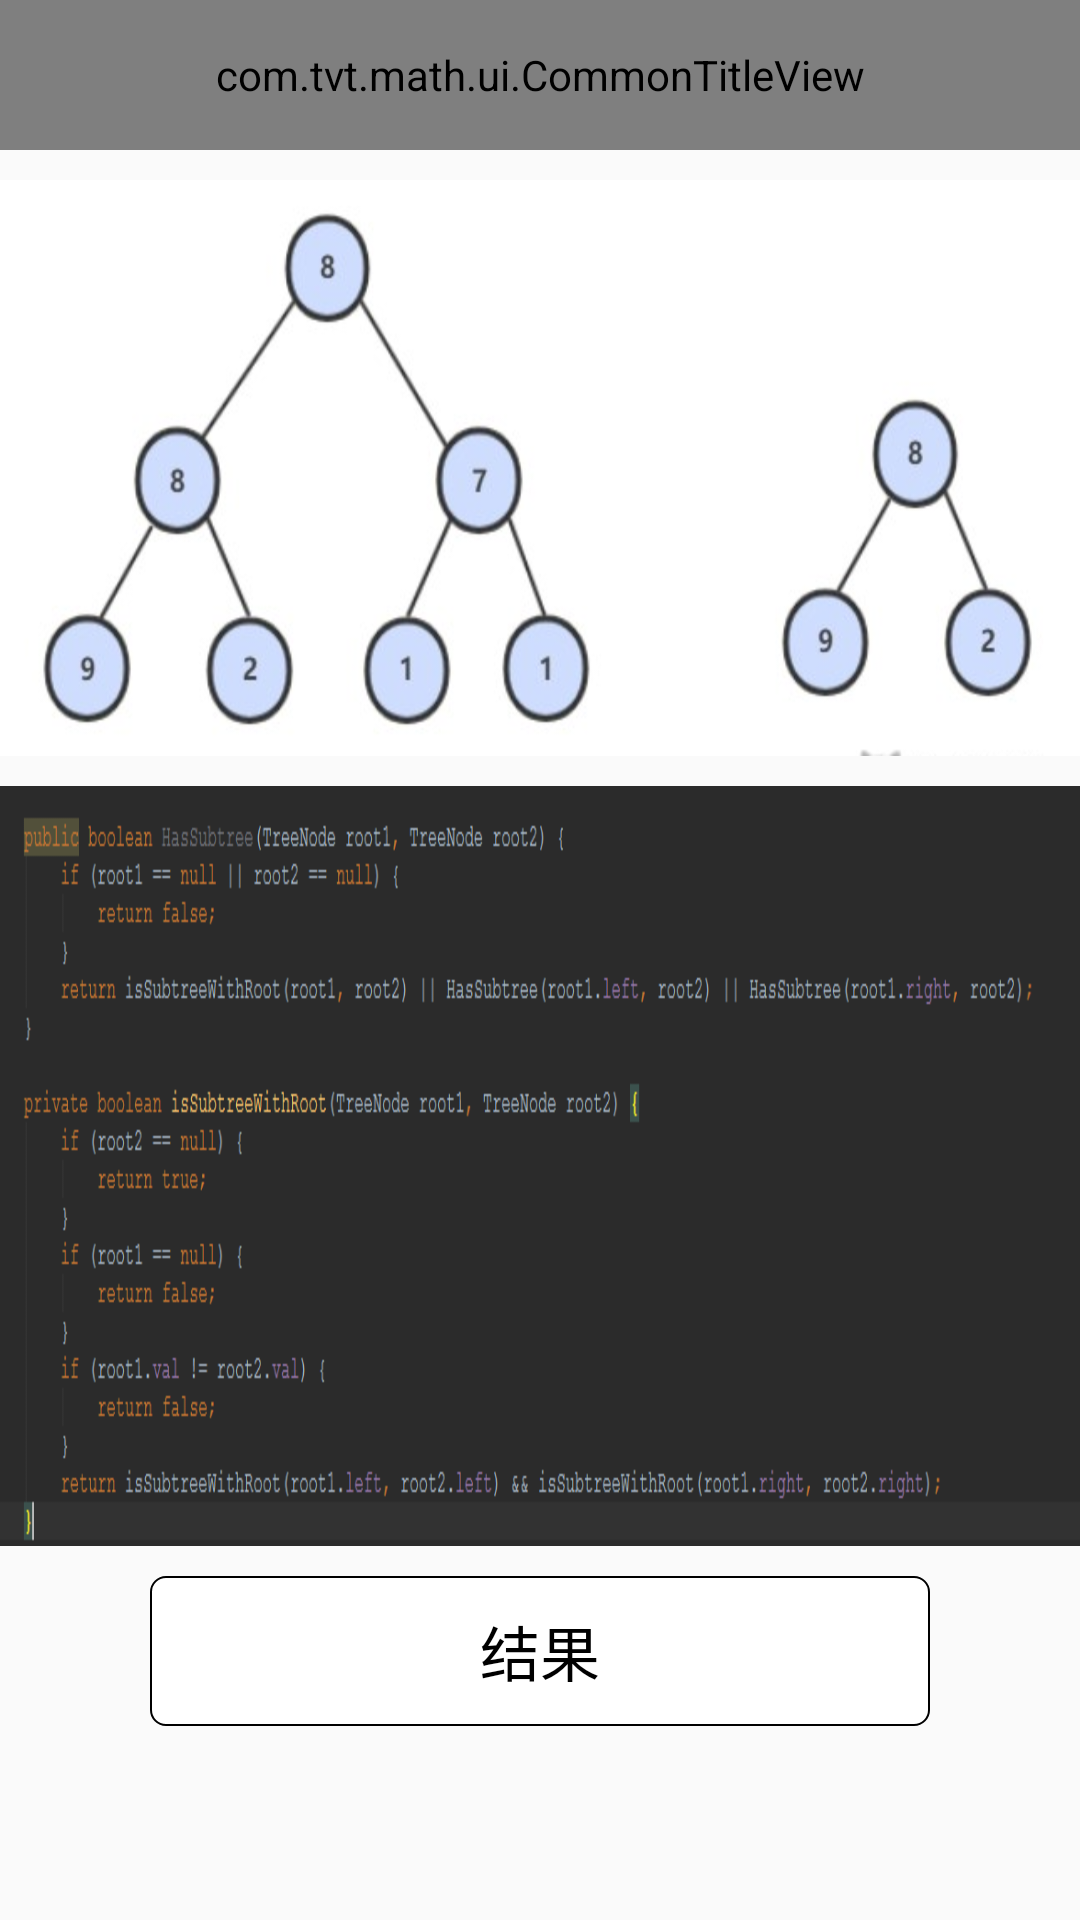

Here is an Android app screen rendered from its layout file. Give the layout XML and the strings, colors and styles it references.
<!-- AndroidManifest.xml: application theme AppTheme -->
<!-- res/layout/math_26_act.xml -->
<?xml version="1.0" encoding="utf-8"?>
<androidx.constraintlayout.widget.ConstraintLayout xmlns:android="http://schemas.android.com/apk/res/android"
    xmlns:app="http://schemas.android.com/apk/res-auto"
    android:layout_width="match_parent"
    android:layout_height="match_parent">

    <com.tvt.math.ui.CommonTitleView
        android:id="@+id/title"
        android:layout_width="match_parent"
        android:layout_height="@dimen/screen_size_50dp"
        app:layout_constraintTop_toTopOf="parent"
        app:text="@string/math_26_title" />

    <ScrollView
        android:layout_width="match_parent"
        android:layout_height="0dp"
        android:overScrollMode="never"
        android:scrollbars="none"
        app:layout_constraintBottom_toBottomOf="parent"
        app:layout_constraintTop_toBottomOf="@id/title">

        <androidx.constraintlayout.widget.ConstraintLayout
            android:layout_width="match_parent"
            android:layout_height="wrap_content">

            <androidx.appcompat.widget.AppCompatImageView
                android:id="@+id/tvMath"
                android:layout_width="match_parent"
                android:layout_height="wrap_content"
                android:layout_marginTop="@dimen/screen_size_10dp"
                android:background="@mipmap/math_26"
                android:scaleType="centerInside"
                app:layout_constraintTop_toTopOf="parent" />

            <androidx.appcompat.widget.AppCompatImageView
                android:id="@+id/tvMathCode"
                android:layout_width="match_parent"
                android:layout_height="wrap_content"
                android:layout_marginTop="@dimen/screen_size_10dp"
                android:background="@mipmap/math_26_code"
                android:scaleType="centerInside"
                app:layout_constraintTop_toBottomOf="@id/tvMath" />

            <androidx.appcompat.widget.AppCompatTextView
                android:id="@+id/tvResult"
                android:layout_width="match_parent"
                android:layout_height="@dimen/screen_size_50dp"
                android:layout_marginStart="@dimen/screen_size_50dp"
                android:layout_marginTop="@dimen/screen_size_10dp"
                android:layout_marginEnd="@dimen/screen_size_50dp"
                android:background="@drawable/result_background"
                android:gravity="center"
                android:text="@string/result"
                android:textColor="@android:color/black"
                android:textSize="20sp"
                app:layout_constraintTop_toBottomOf="@id/tvMathCode" />

            <View
                android:layout_width="match_parent"
                android:layout_height="@dimen/screen_size_10dp"
                android:layout_marginTop="@dimen/screen_size_10dp"
                app:layout_constraintTop_toBottomOf="@id/tvResult" />

        </androidx.constraintlayout.widget.ConstraintLayout>

    </ScrollView>

</androidx.constraintlayout.widget.ConstraintLayout>
<!-- resources referenced by this layout -->
<resources>
  <dimen name="screen_size_10dp">10dp</dimen>
  <dimen name="screen_size_50dp">50dp</dimen>
  <!-- drawable result_background (drawable) -->
  <?xml version="1.0" encoding="utf-8"?>
  <shape xmlns:android="http://schemas.android.com/apk/res/android">
  
      <solid android:color="@android:color/white" />
  
      <stroke
          android:width="2px"
          android:color="@android:color/black" />
  
      <corners android:radius="5dp" />
  
  </shape>
  <!-- mipmap math_26: png bitmap (mipmap-hdpi, 79600 bytes) -->
  <!-- mipmap math_26_code: png bitmap (mipmap-hdpi, 18110 bytes) -->
  <string name="math_26_title">树的子结构</string>
  <string name="result">结果</string>
  <style name="AppTheme" parent="Theme.AppCompat.Light.NoActionBar">
          
          <item name="colorPrimary">@color/colorAccent</item>
          <item name="colorPrimaryDark">@color/colorAccent</item>
          <item name="colorAccent">@color/colorAccent</item>
      </style>
  <color name="colorAccent">#03DAC5</color>
</resources>
